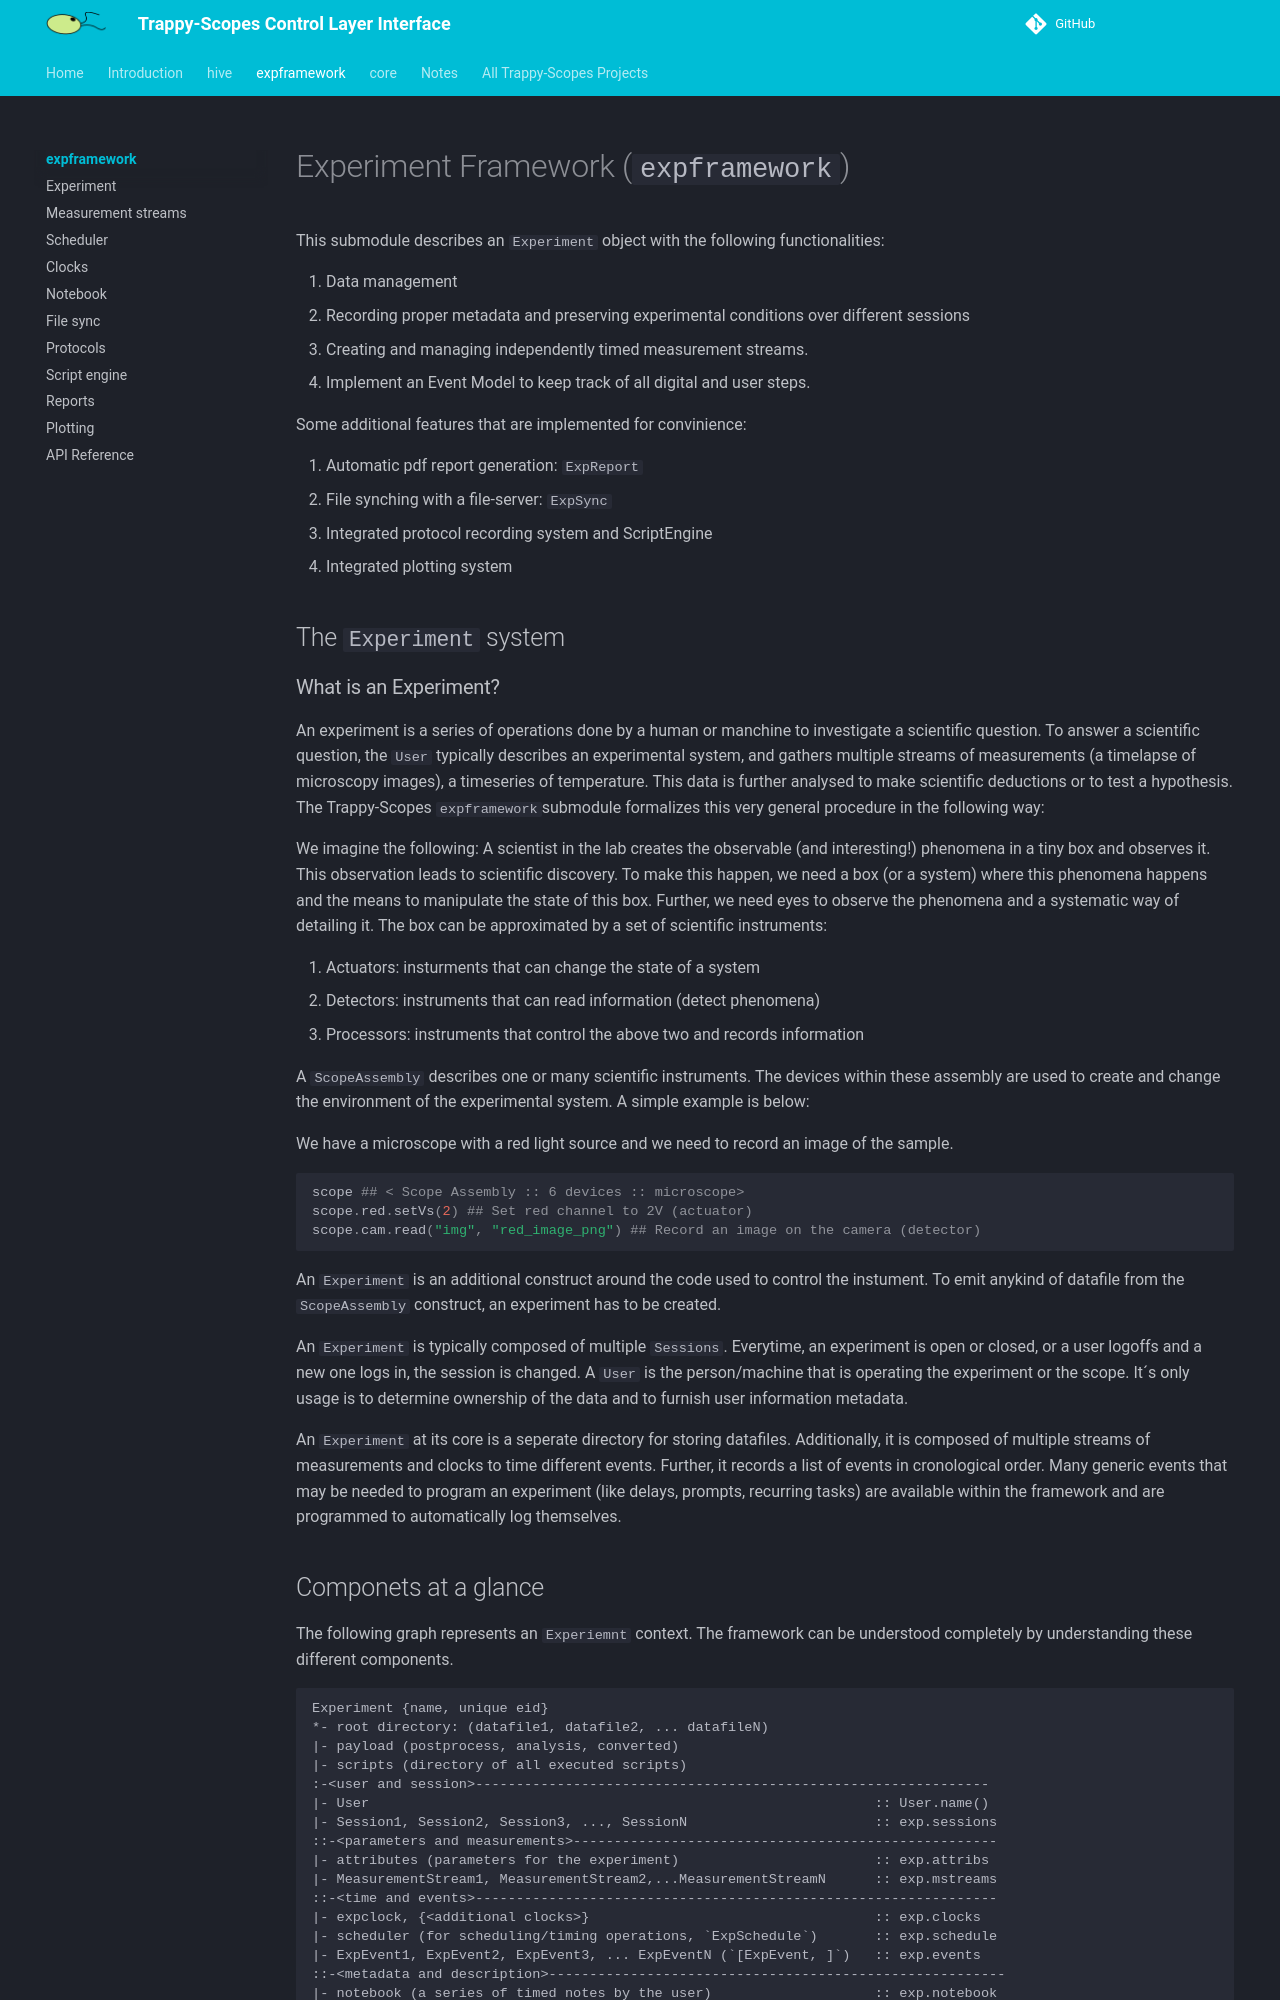

repository: Trappy-Scopes/trappyscopes · page: expframework/index.html · generator: mkdocs

# Experiment Framework (`expframework`)

This submodule describes an `Experiment` object with the following functionalities:

1. Data management
2. Recording proper metadata and preserving experimental conditions over different sessions
3. Creating and managing independently timed measurement streams.
4. Implement an Event Model to keep track of all digital and user steps.

Some additional features that are implemented for convinience:

1. Automatic pdf report generation: `ExpReport`
2. File synching with a file-server: `ExpSync`
3. Integrated protocol recording system and ScriptEngine
4. Integrated plotting system

## The `Experiment` system

### What is an Experiment?

An experiment is a series of operations done by a human or manchine to investigate a scientific question. To answer a scientific question, the `User` typically describes an experimental system, and gathers multiple streams of measurements (a timelapse of microscopy images), a timeseries of temperature. This data is further analysed to make scientific deductions or to test a hypothesis. The Trappy-Scopes `expframework`submodule formalizes this very general procedure in the following way:

We imagine the following: A scientist in the lab creates the observable (and interesting!) phenomena in a tiny box and observes it. This observation leads to scientific discovery. To make this happen, we need a box (or a system) where this phenomena happens and the means to manipulate the state of this box. Further, we need eyes to observe the phenomena and a systematic way of detailing it. The box can be approximated by a set of scientific instruments:

1. Actuators: insturments that can change the state of a system
2. Detectors: instruments that can read information (detect phenomena)
3. Processors: instruments that control the above two and records information

A `ScopeAssembly` describes one or many scientific instruments. The devices within these assembly are used to create and change the environment of the experimental system. A simple example is below:

We have a microscope with a red light source and we need to record an image of the sample.

```python
scope ## < Scope Assembly :: 6 devices :: microscope>
scope.red.setVs(2) ## Set red channel to 2V (actuator)
scope.cam.read("img", "red_image_png") ## Record an image on the camera (detector)
```

An `Experiment` is an additional construct around the code used to control the instument. To emit anykind of datafile from the `ScopeAssembly` construct, an experiment has to be created. 

An `Experiment` is typically composed of multiple `Sessions`. Everytime, an experiment is open or closed, or a user logoffs and a new one logs in, the session is changed. A `User` is the person/machine that is operating the experiment or the scope. It´s only usage is to determine ownership of the data and to furnish user information metadata.

An `Experiment` at its core is a seperate directory for storing datafiles. Additionally, it is composed of multiple streams of measurements and clocks to time different events. Further, it records a list of events in cronological order. Many generic events that may be needed to program an experiment (like delays, prompts, recurring tasks) are available within the framework and are programmed to automatically log themselves.
